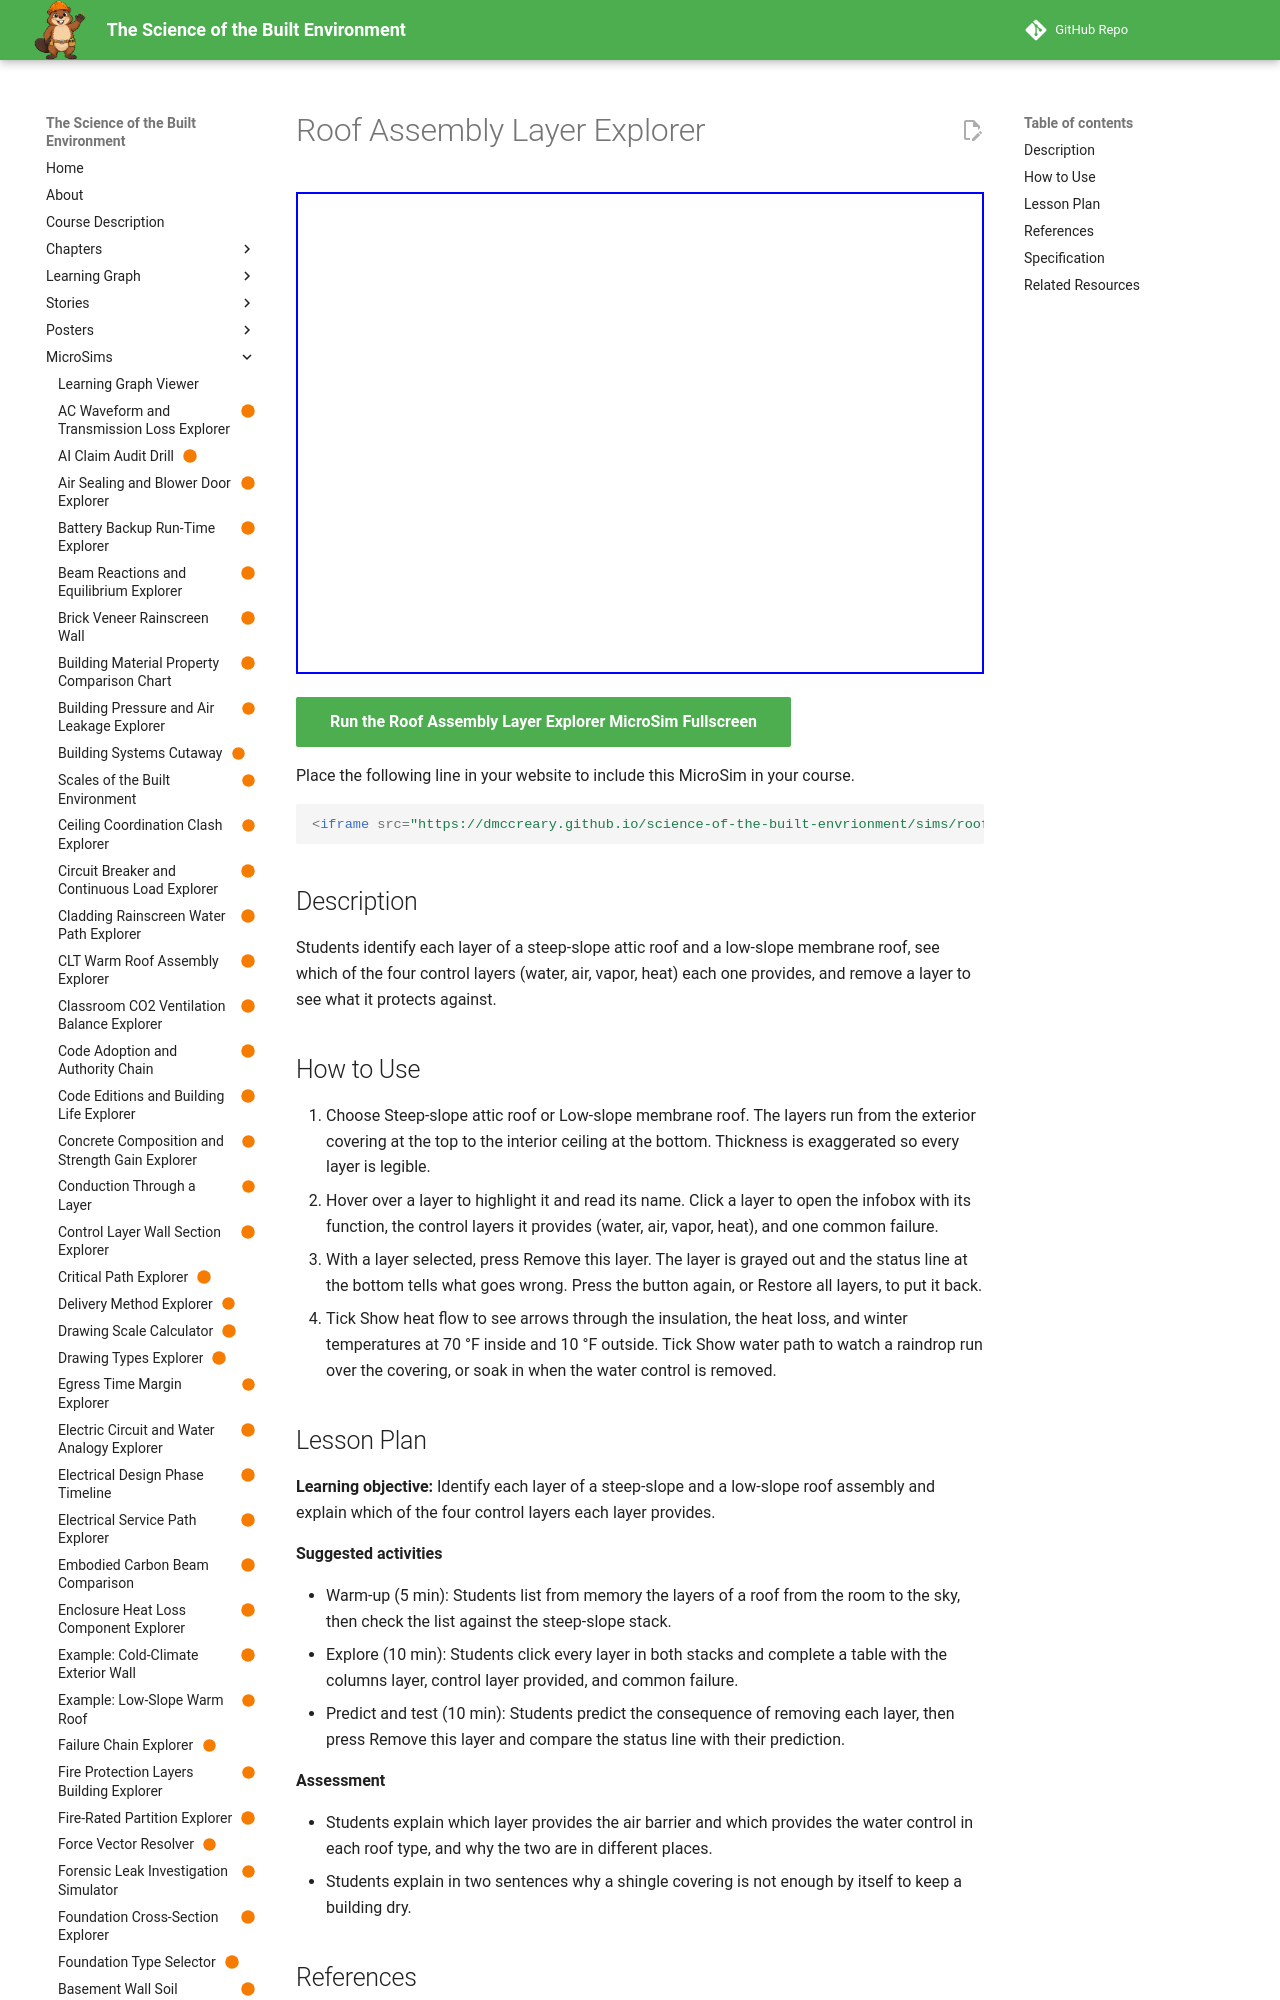

repository: dmccreary/science-of-the-built-envrionment · page: sims/roof-assembly-layer-explorer/index.html · generator: mkdocs

---
title: "Roof Assembly Layer Explorer"
description: "Students identify each layer of a steep-slope attic roof and a low-slope membrane roof, see which of the four control layers (water, air, vapor, heat) each one provides, and remove a layer to see what it protects against."
image: /sims/roof-assembly-layer-explorer/roof-assembly-layer-explorer.png
og:image: /sims/roof-assembly-layer-explorer/roof-assembly-layer-explorer.png
twitter:image: /sims/roof-assembly-layer-explorer/roof-assembly-layer-explorer.png
social:
   cards: false
status: built
library: p5.js
bloom_level: Remember, Understand
---

# Roof Assembly Layer Explorer

<iframe src="main.html" width="100%" height="482" scrolling="no"></iframe>

[Run the Roof Assembly Layer Explorer MicroSim Fullscreen](main.html){ .md-button .md-button--primary }

Place the following line in your website to include this MicroSim in your course.

```html
<iframe src="https://dmccreary.github.io/science-of-the-built-envrionment/sims/roof-assembly-layer-explorer/main.html" width="100%" height="482" scrolling="no"></iframe>
```

## Description

Students identify each layer of a steep-slope attic roof and a low-slope membrane roof, see which of the four control layers (water, air, vapor, heat) each one provides, and remove a layer to see what it protects against.

## How to Use

1. Choose Steep-slope attic roof or Low-slope membrane roof. The layers run from the exterior covering at the top to the interior ceiling at the bottom. Thickness is exaggerated so every layer is legible.
2. Hover over a layer to highlight it and read its name. Click a layer to open the infobox with its function, the control layers it provides (water, air, vapor, heat), and one common failure.
3. With a layer selected, press Remove this layer. The layer is grayed out and the status line at the bottom tells what goes wrong. Press the button again, or Restore all layers, to put it back.
4. Tick Show heat flow to see arrows through the insulation, the heat loss, and winter temperatures at 70 °F inside and 10 °F outside. Tick Show water path to watch a raindrop run over the covering, or soak in when the water control is removed.
